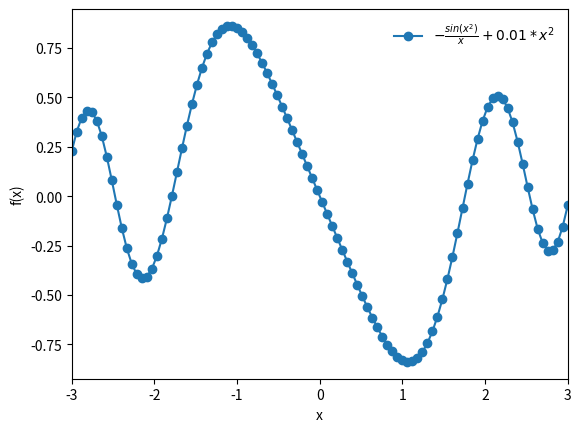

This figure's Python source:
# import libraries
import numpy as np
import matplotlib.pyplot as plt


def f(x):
    return - np.sin(x * x) / x + 0.01 * x * x

# load data
x = np.linspace(-3, 3, 100)
y = f(x)
np.savetxt("output.dat", np.vstack([x,y]).T)

# plot
plt.plot(x, y, 'o-', label='$-\\frac{sin(x^2)}{x} + 0.01 * x^2$')
plt.title("")
plt.xlabel("x")
plt.ylabel("f(x)")
plt.xlim([-3,3])
plt.legend(frameon=False)

# save file to disk
plt.savefig("output5.png")

# open canvas
plt.show()
